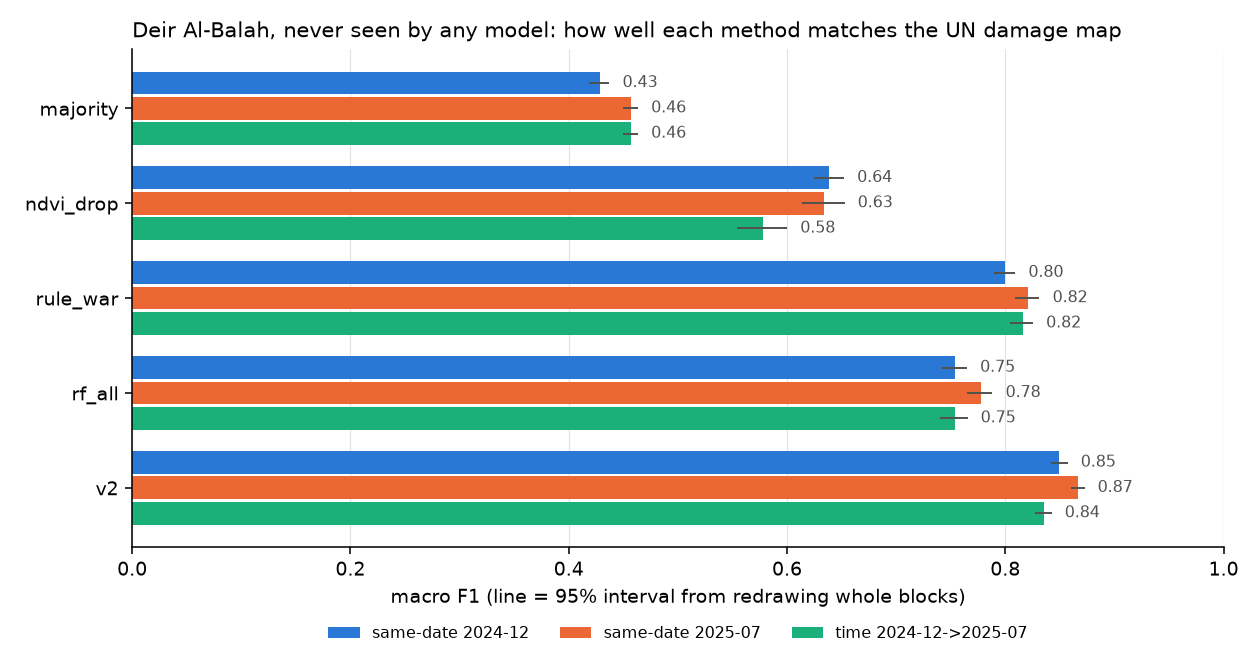

The file beside this chart, header and first rows:
exam, method, n, accuracy, balanced_accuracy, macro_f1, precision_intact, recall_intact, f1_intact, precision_damaged, recall_damaged, f1_damaged, tn, fp, fn, tp, macro_f1_ci_low, macro_f1_ci_high, macro_f1_clean_pixels, clean_pixel_share
same-date 2024-12, majority, 259216, 0.7489, 0.5, 0.4282, 0.0, 0.0, 0.0, 0.7489, 1.0, 0.8564, 0, 65081, 0, 194135, 0.4184, 0.4373, 0.4646, 0.4268
same-date 2024-12, ndvi_drop, 259216, 0.73, 0.6378, 0.6387, 0.4615, 0.4527, 0.457, 0.8177, 0.8229, 0.8203, 29460, 35621, 34373, 159762, 0.6251, 0.6522, 0.6102, 0.4268
same-date 2024-12, rule_war, 259216, 0.8558, 0.7885, 0.8001, 0.7417, 0.6532, 0.6946, 0.8882, 0.9237, 0.9056, 42509, 22572, 14806, 179329, 0.7896, 0.8091, 0.81, 0.4268
same-date 2024-12, rf_all, 259216, 0.8158, 0.753, 0.754, 0.6347, 0.627, 0.6308, 0.8755, 0.879, 0.8772, 40805, 24276, 23484, 170651, 0.7423, 0.7649, 0.7546, 0.4268
same-date 2024-12, v2, 259216, 0.8976, 0.8191, 0.8494, 0.905, 0.6615, 0.7643, 0.8959, 0.9767, 0.9346, 43052, 22029, 4521, 189614, 0.8416, 0.8571, 0.8873, 0.4268
same-date 2025-07, majority, 259220, 0.8424, 0.5, 0.4572, 0.0, 0.0, 0.0, 0.8424, 1.0, 0.9145, 0, 40857, 0, 218363, 0.4501, 0.4635, 0.4839, 0.4493
same-date 2025-07, ndvi_drop, 259220, 0.745, 0.6923, 0.6338, 0.3328, 0.6153, 0.432, 0.9144, 0.7692, 0.8356, 25141, 15716, 50397, 167966, 0.6136, 0.6527, 0.5824, 0.4493
same-date 2025-07, rule_war, 259220, 0.9108, 0.8012, 0.8207, 0.7557, 0.6411, 0.6937, 0.9347, 0.9612, 0.9478, 26193, 14664, 8466, 209897, 0.8084, 0.8313, 0.8283, 0.4493
same-date 2025-07, rf_all, 259220, 0.8708, 0.8043, 0.7774, 0.5731, 0.7073, 0.6331, 0.9427, 0.9014, 0.9216, 28897, 11960, 21527, 196836, 0.7653, 0.7883, 0.7615, 0.4493
same-date 2025-07, v2, 259220, 0.9308, 0.8585, 0.8666, 0.7967, 0.7529, 0.7742, 0.9542, 0.9641, 0.9591, 30760, 10097, 7849, 210514, 0.8598, 0.8726, 0.9049, 0.4493
time 2024-12->2025-07, majority, 259220, 0.8424, 0.5, 0.4572, 0.0, 0.0, 0.0, 0.8424, 1.0, 0.9145, 0, 40857, 0, 218363, 0.4501, 0.4635, 0.4839, 0.4493
time 2024-12->2025-07, ndvi_drop, 259220, 0.629, 0.7351, 0.5778, 0.284, 0.89, 0.4306, 0.9657, 0.5802, 0.7249, 36363, 4494, 91667, 126696, 0.5543, 0.6001, 0.5266, 0.4493
time 2024-12->2025-07, rule_war, 259220, 0.8987, 0.8271, 0.8158, 0.6643, 0.7225, 0.6922, 0.9472, 0.9317, 0.9394, 29518, 11339, 14917, 203446, 0.8042, 0.8254, 0.8116, 0.4493
time 2024-12->2025-07, rf_all, 259220, 0.8739, 0.7445, 0.7535, 0.6096, 0.5555, 0.5813, 0.9182, 0.9334, 0.9257, 22698, 18159, 14538, 203825, 0.7404, 0.7654, 0.738, 0.4493
time 2024-12->2025-07, v2, 259220, 0.9076, 0.8554, 0.8355, 0.6808, 0.7791, 0.7266, 0.9575, 0.9317, 0.9444, 31830, 9027, 14921, 203442, 0.8276, 0.8425, 0.8585, 0.4493
